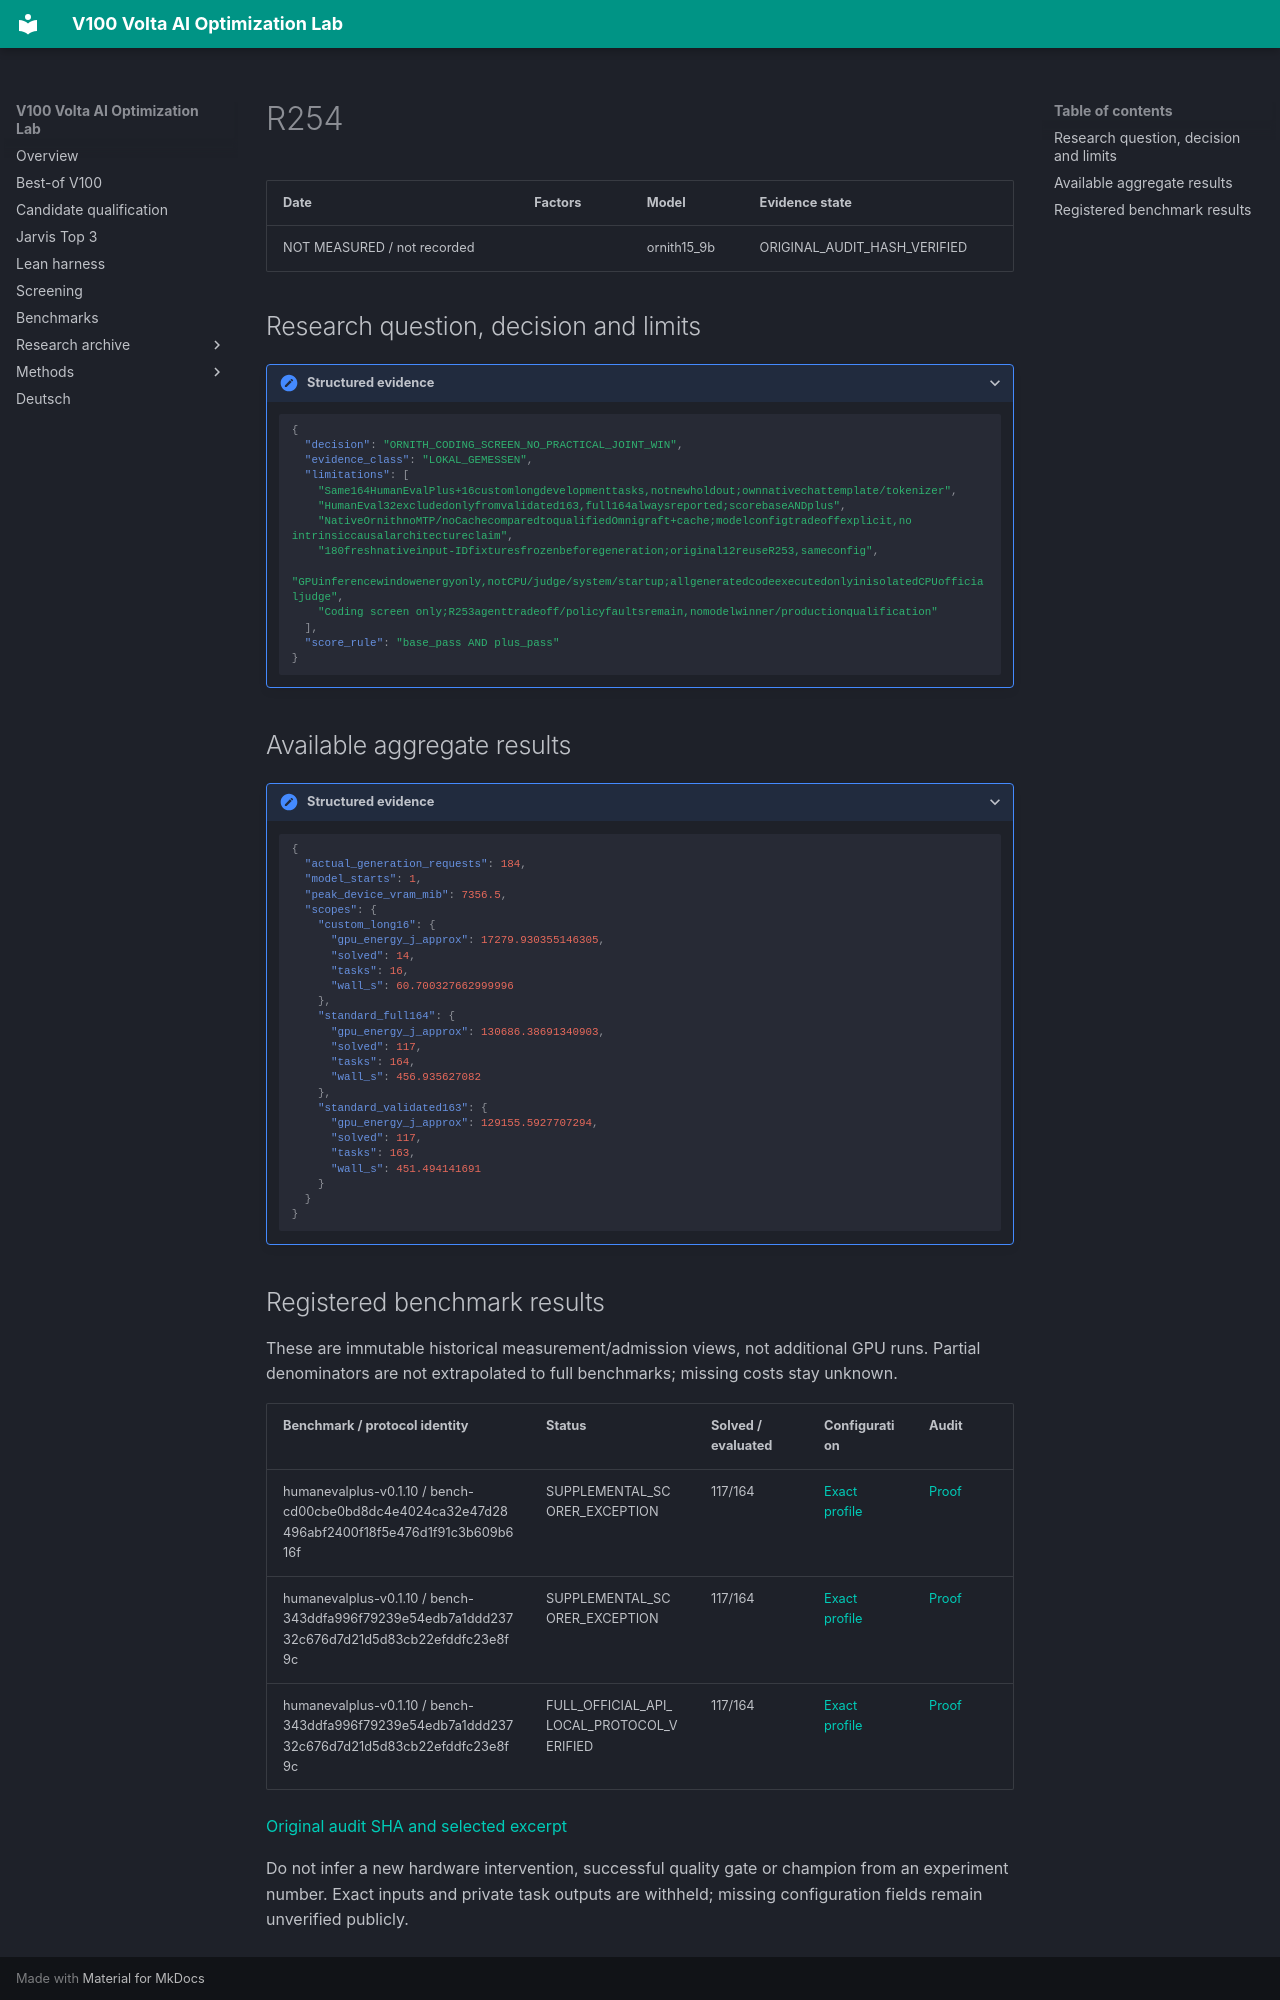

repository: Maxxxel/v100-volta-ai-optimization-lab · page: experiments/R254/index.html · generator: mkdocs

# R254

| Date | Factors | Model | Evidence state |
|---|---|---|---|
| NOT MEASURED / not recorded |  | ornith15_9b | ORIGINAL_AUDIT_HASH_VERIFIED |


## Research question, decision and limits

<details class="lab-evidence"><summary>Structured evidence</summary>

```json
{
  "decision": "ORNITH_CODING_SCREEN_NO_PRACTICAL_JOINT_WIN",
  "evidence_class": "LOKAL_GEMESSEN",
  "limitations": [
    "Same164HumanEvalPlus+16customlongdevelopmenttasks,notnewholdout;ownnativechattemplate/tokenizer",
    "HumanEval32excludedonlyfromvalidated163,full164alwaysreported;scorebaseANDplus",
    "NativeOrnithnoMTP/noCachecomparedtoqualifiedOmnigraft+cache;modelconfigtradeoffexplicit,no intrinsiccausalarchitectureclaim",
    "180freshnativeinput-IDfixturesfrozenbeforegeneration;original12reuseR253,sameconfig",
    "GPUinferencewindowenergyonly,notCPU/judge/system/startup;allgeneratedcodeexecutedonlyinisolatedCPUofficialjudge",
    "Coding screen only;R253agenttradeoff/policyfaultsremain,nomodelwinner/productionqualification"
  ],
  "score_rule": "base_pass AND plus_pass"
}
```

</details>

## Available aggregate results

<details class="lab-evidence"><summary>Structured evidence</summary>

```json
{
  "actual_generation_requests": 184,
  "model_starts": 1,
  "peak_device_vram_mib": 7356.5,
  "scopes": {
    "custom_long16": {
      "gpu_energy_j_approx": 17279.930355146305,
      "solved": 14,
      "tasks": 16,
      "wall_s": 60.700327662999996
    },
    "standard_full164": {
      "gpu_energy_j_approx": 130686.38691340903,
      "solved": 117,
      "tasks": 164,
      "wall_s": 456.935627082
    },
    "standard_validated163": {
      "gpu_energy_j_approx": 129155.5927707294,
      "solved": 117,
      "tasks": 163,
      "wall_s": 451.494141691
    }
  }
}
```

</details>
